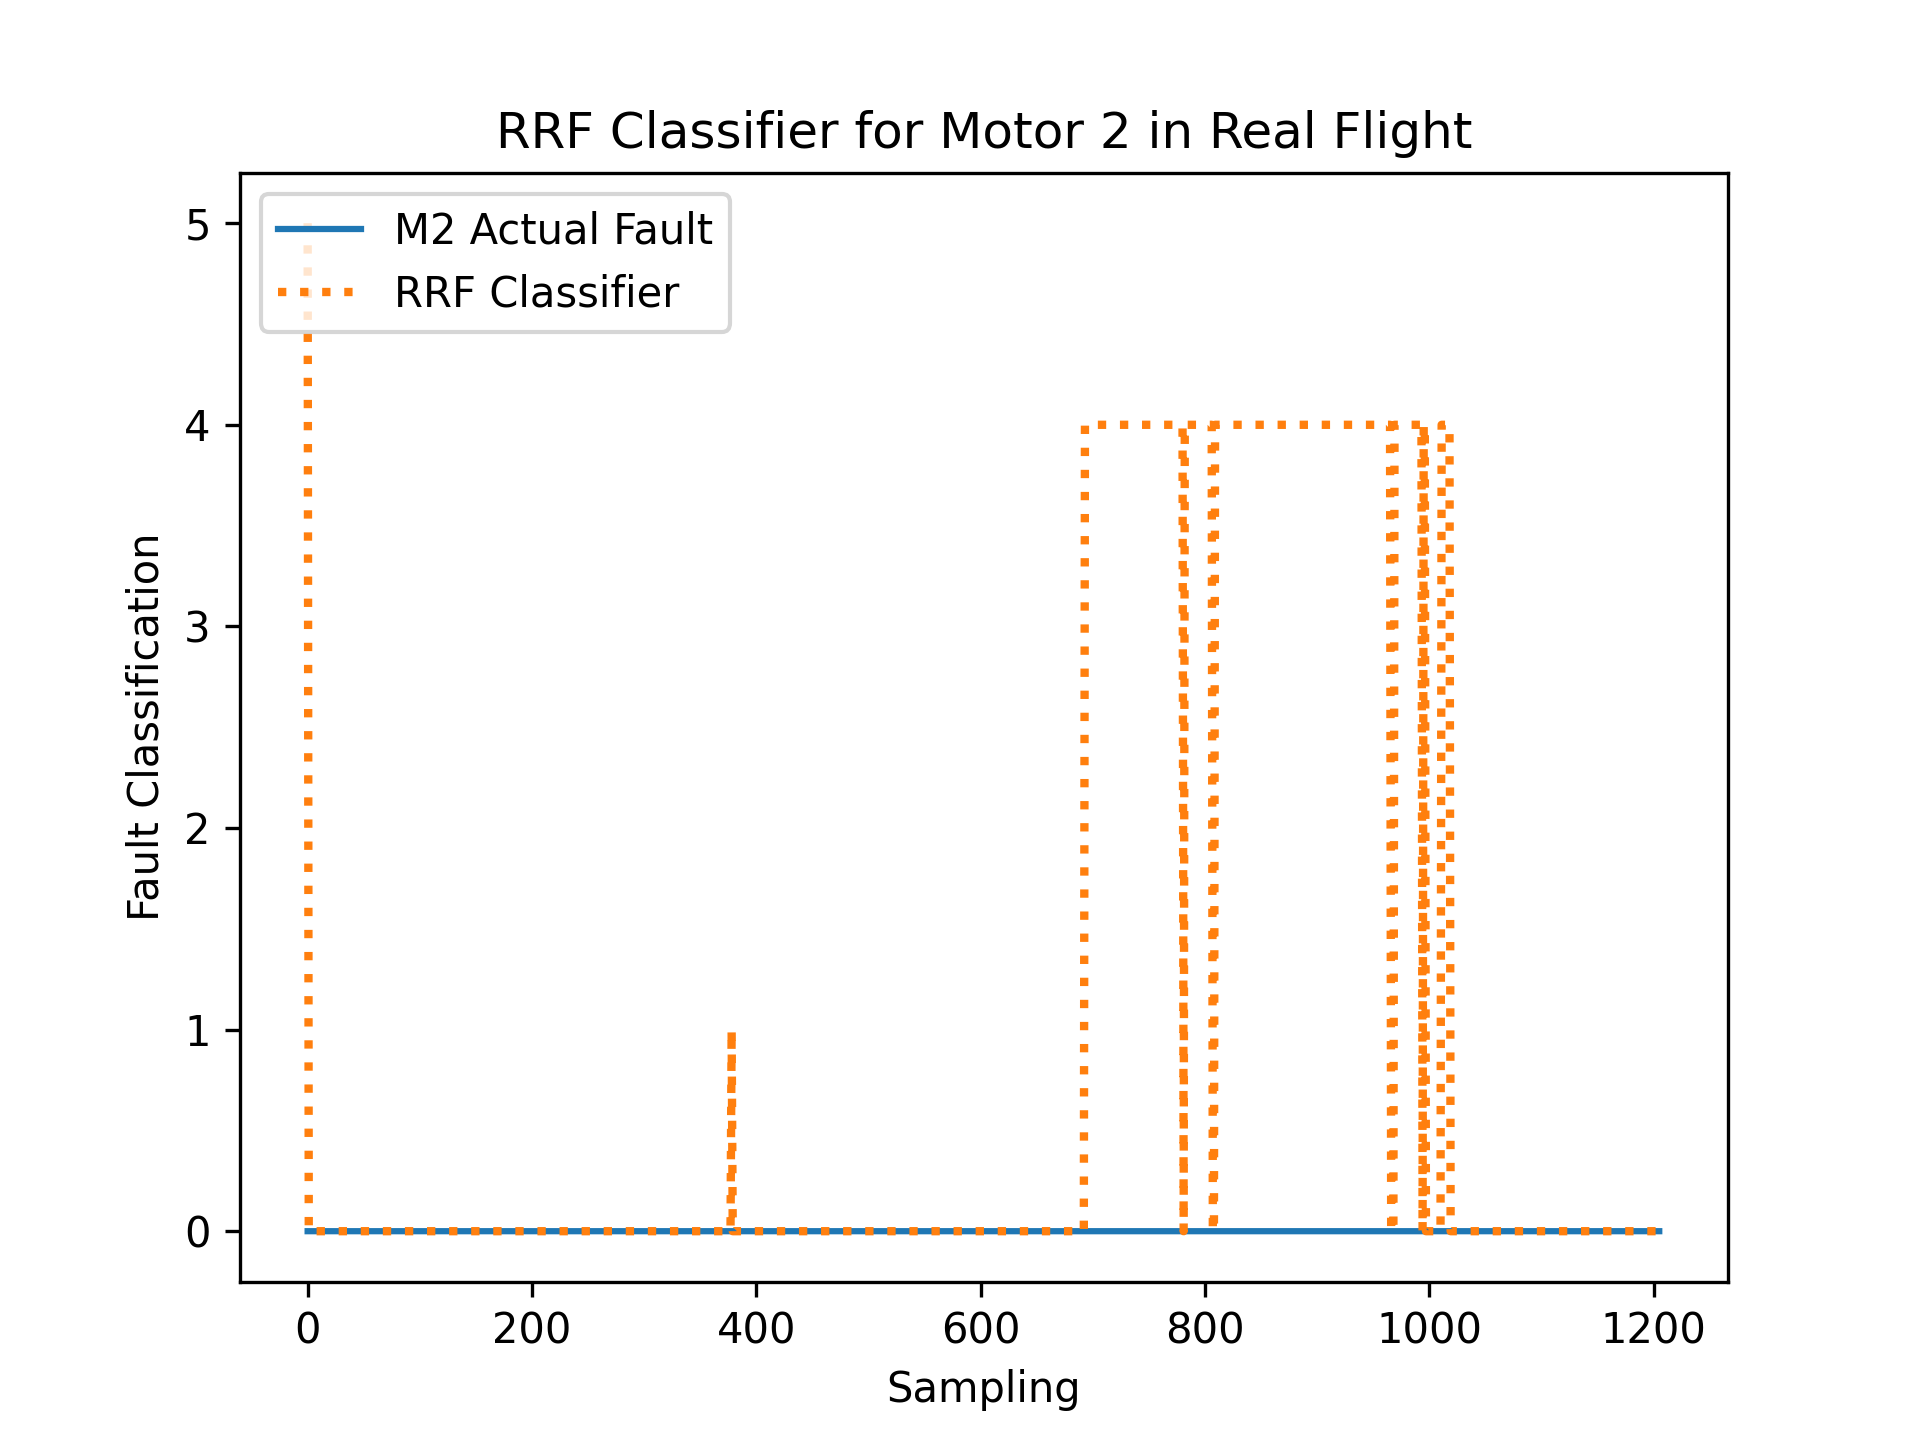

Values plotted in this chart, from the file beside it:
R, RDes, P, PDes, Y, YDes, FaultIn
0.02115, 13.82, -0.01225, 5.867, -0.0001116, 0.05729, 0
0.01611, 13.82, -0.01953, 5.864, 0.009774, 0.05904, 0
0.06089, 13.81, -0.03099, 5.86, 0.0592, 0.0585, 0
0.00236, 13.81, 0.02087, 5.86, 0.01291, 0.05854, 0
0.0269, 13.8, -0.03292, 5.853, -0.03349, 0.0559, 0
0.04751, 13.81, 0.007513, 5.849, 0.07217, 0.05891, 0
-0.05541, 13.8, -0.02107, 5.855, -0.005411, 0.05796, 0
0.01268, 13.8, 0.02703, 5.85, -0.01298, 0.05655, 0
0.06557, 13.81, 0.00804, 5.844, -0.0045, 0.05765, 0
0.02508, 13.8, -0.01758, 5.843, 0.01081, 0.0561, 0
0.06798, 13.8, 0.008789, 5.834, -0.1028, 0.05595, 0
-0.0335, 13.81, 0.03735, 5.839, -0.0002738, 0.05756, 0
-0.00162, 13.81, 0.02569, 5.838, -0.1177, 0.05583, 0
0.08936, 13.81, 0.0001071, 5.827, 0.001971, 0.05802, 0
-0.06552, 13.8, 0.0094, 5.841, -0.007595, 0.05717, 0
-0.01079, 13.81, -0.004683, 5.838, -0.07904, 0.05489, 0
-0.02294, 13.8, 0.004346, 5.836, -0.09289, 0.05456, 0
-0.04555, 13.79, -0.07396, 5.837, -0.0735, 0.05662, 0
0.02938, 13.79, -0.03642, 5.837, 0.1205, 0.05823, 0
0.1528, 13.8, 0.09072, 5.825, 0.2805, 0.05948, 0
0.0973, 13.8, 0.006068, 5.814, 0.06747, 0.05323, 0
-0.158, 13.79, -0.009639, 5.825, -0.4383, 0.04933, 0
-0.23, 13.25, -0.0201, 5.856, -0.3156, 0.05497, 0
0.1916, 13.78, 0.08732, 5.842, 0.2692, 0.0613, 0
0.1827, 13.26, 0.1176, 5.811, 0.04579, 0.05716, 0
-0.2124, 13.78, -0.1411, 5.828, -0.1036, 0.05593, 0
-0.3005, 13.79, 0.1522, 5.854, 0.213, 0.05472, 0
-0.4797, 13.75, -0.06983, 5.864, -0.1594, 0.05626, 0
0.8609, 13.72, -0.5242, 5.779, 0.6526, 0.06433, 0
0.3217, 13.78, 0.08506, 5.815, -0.1223, 0.04804, 0
0.1096, 13.75, -0.01836, 5.894, -0.02097, 0.04935, 0
-0.2691, 13.77, 0.3466, 5.811, -0.9334, 0.04096, 0
0.1604, 13.68, -0.7778, 5.82, -0.06007, 0.06206, 0
0.4338, 13.74, -0.01206, 5.796, 0.599, 0.06512, 0
1.025, 13.66, -1.154, 5.754, 0.9171, 0.0609, 0
-0.7561, 13.77, -0.2424, 5.93, -0.168, 0.04898, 0
-0.8246, 13.29, 1.178, 5.869, -0.4731, 0.04307, 0
-0.475, 12.73, 0.985, 5.835, -0.4538, 0.06297, 0
0.1846, 13.69, 0.6516, 5.854, -1.194, 0.03661, 0
0.6677, 13.64, -0.8035, 5.803, -0.1028, 0.06533, 0
-1.131, 13.74, 0.6455, 5.893, 0.7714, 0.06763, 0
-0.04222, 13.68, -0.9635, 5.882, 1.078, 0.07285, 0
1.102, 13.69, -0.1337, 5.815, -0.05642, 0.06894, 0
-0.8864, 13.74, 0.3514, 5.872, -0.02265, 0.0404, 0
0.09467, 13.69, -0.3201, 5.839, -0.2314, 0.06234, 0
-0.0114, 13.71, 0.7248, 5.839, -1.321, 0.03342, 0
0.1544, 13.71, 0.2113, 5.853, 0.469, 0.03753, 0
0.001975, 13.75, 1.068, 5.858, 0.897, 0.08559, 0
-0.6111, 13.73, 0.2774, 5.841, -0.1278, 0.05276, 0
-0.4749, 13.72, 0.8547, 5.915, 0.9497, 0.07505, 0
1.399, 13.16, 0.8115, 5.807, -0.392, 0.05675, 0
0.5237, 13.62, -0.5564, 5.81, -0.4685, 0.05085, 0
0.5733, 13.69, 1.036, 5.815, -0.911, 0.02945, 0
-2.086, 13.74, 1.112, 5.917, -0.2565, 0.03169, 0
2.108, 13.71, 0.7127, 5.707, 1.154, 0.06824, 0
0.1773, 13.55, -1.738, 5.848, -0.4072, 0.05776, 0
-0.04374, 13.64, -0.6037, 5.803, -0.3199, 0.03814, 0
-0.7906, 13.77, 1.7, 5.885, 0.135, 0.05493, 0
-2.318, 13.26, 1.946, 6.014, -0.4267, 0.05137, 0
0.9739, 13.61, -0.5036, 5.787, 0.5722, 0.0735, 0
... 1,147 more rows
